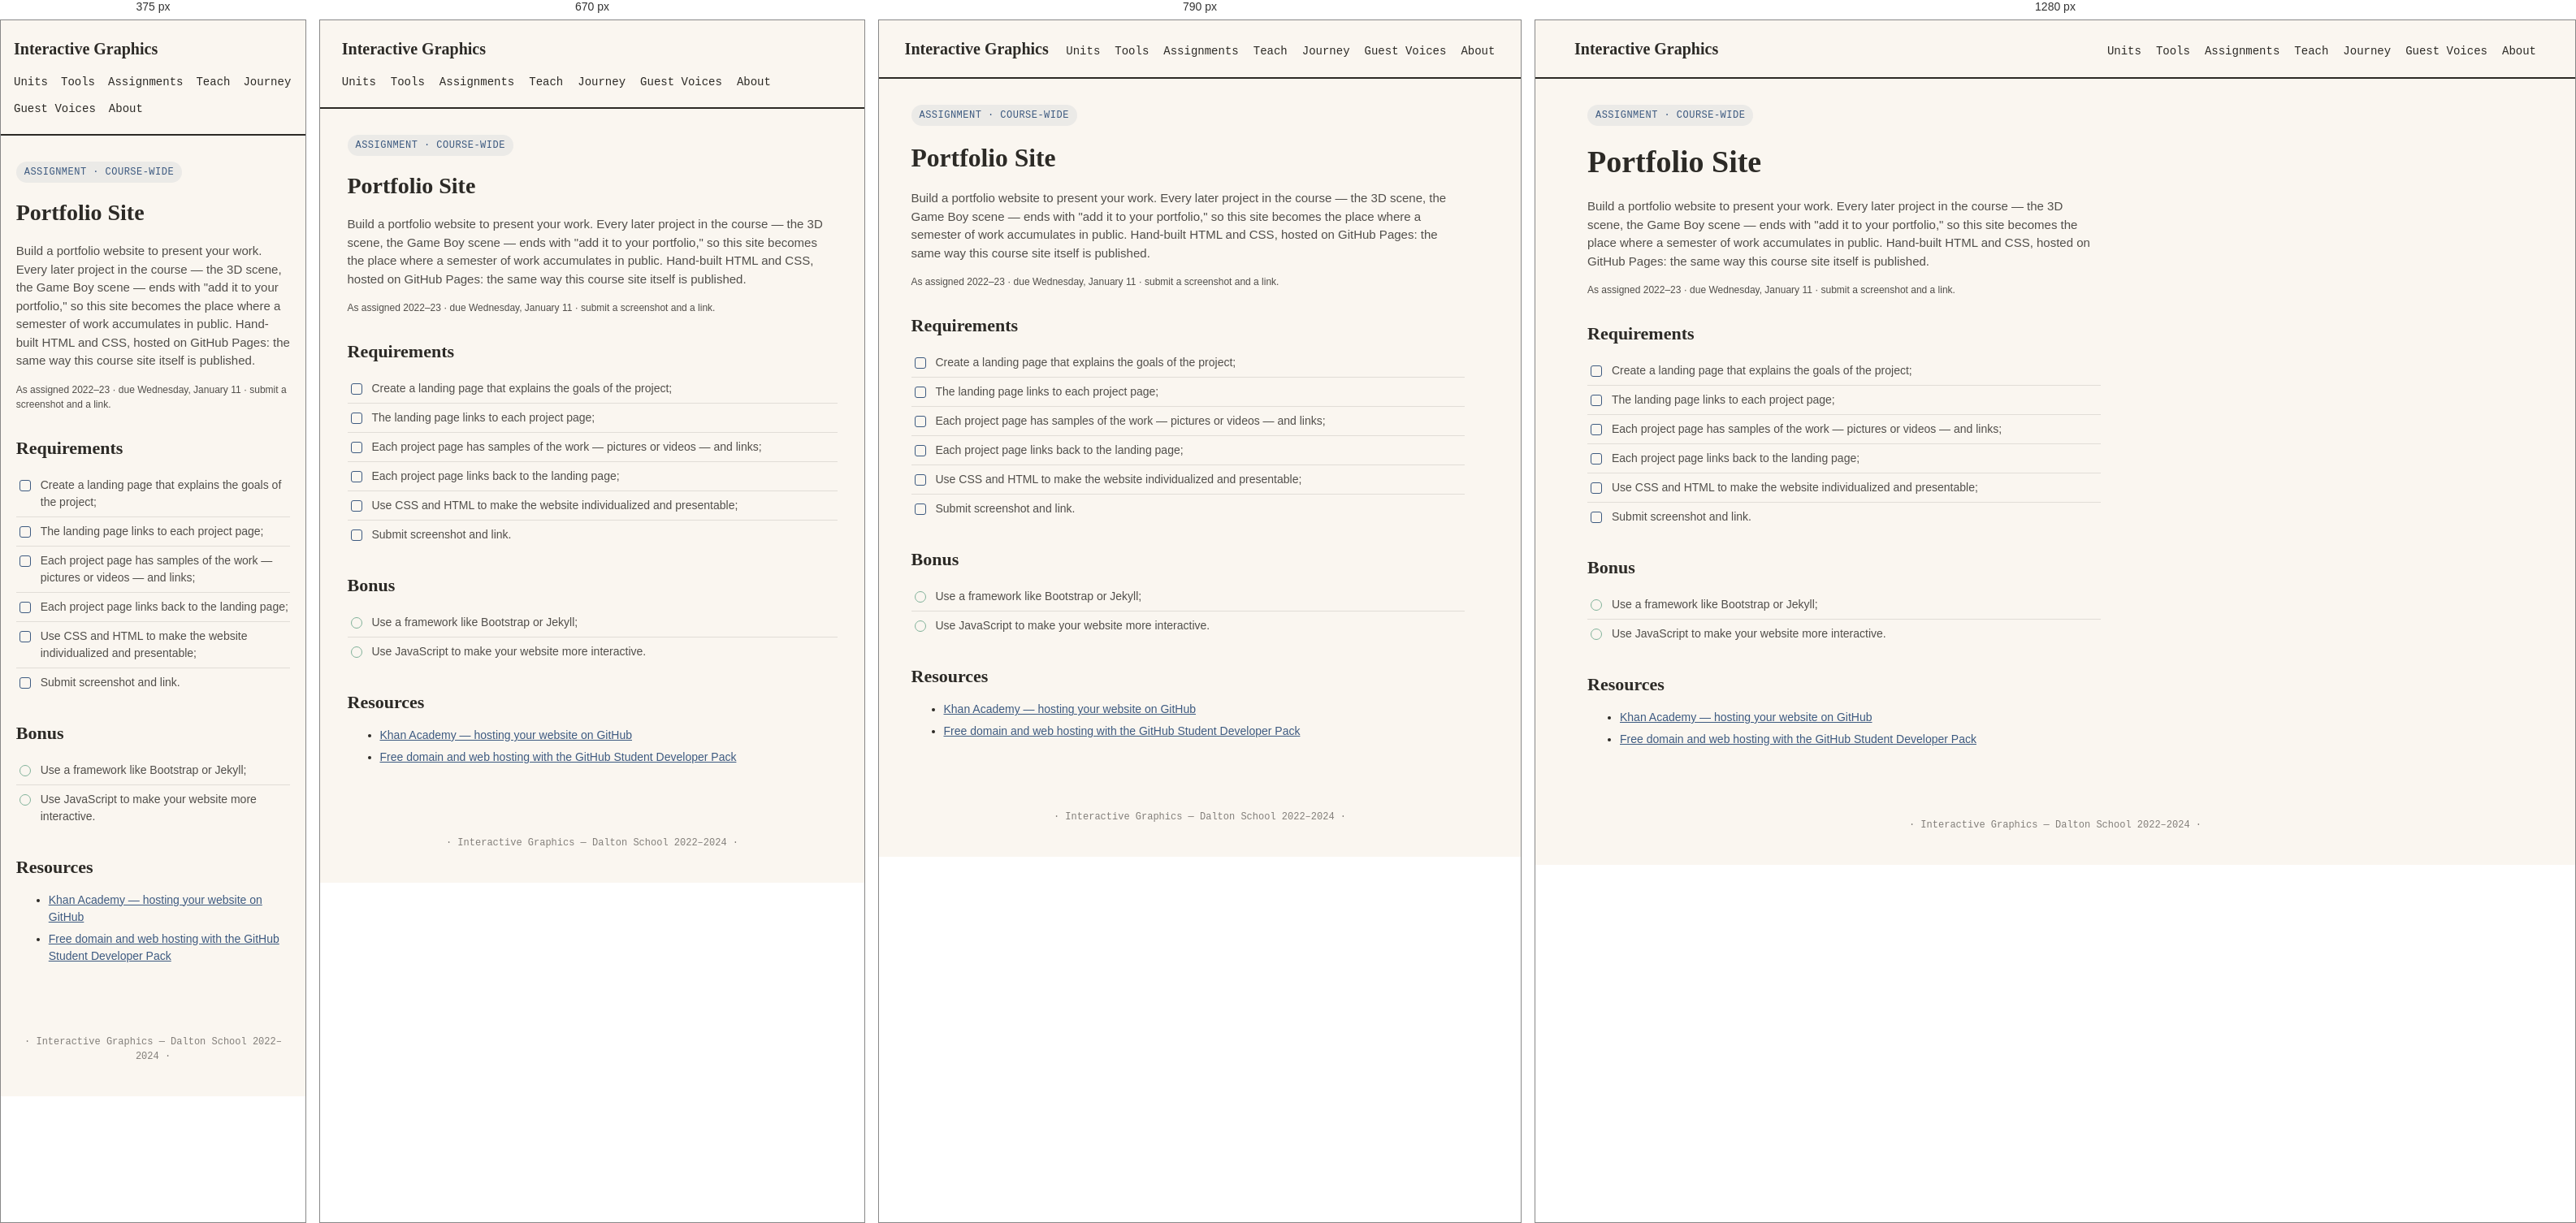
Rendered at 375 px, 670 px, 790 px and 1280 px, left to right.

<!-- file: portfolio-site.html -->
<!doctype html>
<html lang="en"><head>
<meta charset="utf-8"><meta name="viewport" content="width=device-width, initial-scale=1">
<title>Portfolio Site — Interactive Graphics</title>
<link href="https://fonts.googleapis.com/css2?family=DM+Sans:wght@400;500;700&family=DM+Mono:wght@400;500&family=Fraunces:wght@600;700&display=swap" rel="stylesheet">
<link rel="stylesheet" href="../assets/ig-theme.css">
<style>
  .content { padding: 32px clamp(16px,5vw,64px) 48px; max-width: 760px; }
  .content h1 { font-family: var(--font-display); font-size: clamp(28px,4vw,38px); margin: 6px 0 10px; }
  .content h2 { font-family: var(--font-display); font-size: var(--text-heading); margin: 28px 0 8px; }
  .content p { color: var(--text-body); }
  .res-list { font-size: var(--text-sm); }
  .res-list li { margin-bottom: 6px; }
</style>
</head><body>
<header class="site-header">
  <a class="brand" href="../index.html">Interactive Graphics</a>
  <nav><a href="../units/index.html">Units</a><a href="../tools/index.html">Tools</a><a href="index.html">Assignments</a><a href="../teach/index.html">Teach</a><a href="../journey/index.html">Journey</a><a href="../guest/index.html">Guest Voices</a><a href="../about/index.html">About</a></nav>
</header>
<div class="content">
  <div class="stage-tag">Assignment · Course-wide</div>
  <h1>Portfolio Site</h1>
  <p>Build a portfolio website to present your work. Every later project in the course — the 3D scene, the Game Boy scene — ends with "add it to your portfolio," so this site becomes the place where a semester of work accumulates in public. Hand-built HTML and CSS, hosted on GitHub Pages: the same way this course site itself is published.</p>
  <p class="mini-note">As assigned 2022–23 · due Wednesday, January 11 · submit a screenshot and a link.</p>

  <h2>Requirements</h2>
  <ul class="check-list">
    <li>Create a landing page that explains the goals of the project;</li>
    <li>The landing page links to each project page;</li>
    <li>Each project page has samples of the work — pictures or videos — and links;</li>
    <li>Each project page links back to the landing page;</li>
    <li>Use CSS and HTML to make the website individualized and presentable;</li>
    <li>Submit screenshot and link.</li>
  </ul>

  <h2>Bonus</h2>
  <ul class="check-list bonus">
    <li>Use a framework like Bootstrap or Jekyll;</li>
    <li>Use JavaScript to make your website more interactive.</li>
  </ul>

  <h2>Resources</h2>
  <ul class="res-list">
    <li><a href="https://www.khanacademy.org/computing/computer-programming/html-css/web-development-tools/a/hosting-your-website-on-github">Khan Academy — hosting your website on GitHub</a></li>
    <li><a href="https://youtu.be/CczyuEzmEO0">Free domain and web hosting with the GitHub Student Developer Pack</a></li>
  </ul>
</div>
<footer class="site-footer">· Interactive Graphics — Dalton School 2022–2024 ·</footer>
</body></html>


/* @media block from ig-theme.css */
@media (max-width: 860px) {
  .workspace { grid-template-columns: 1fr; }
}

/* @media block from ig-theme.css */
@media (max-width: 620px) {
  .site-header {
    align-items: flex-start;
    justify-content: flex-start;
  }

  .site-header nav {
    flex-basis: 100%;
    gap: var(--space-5) var(--space-7);
  }
}

/* @media block from ig-theme.css */
@media (max-width: 860px) { .prompt-row { grid-template-columns: 1fr; } }

/* @media block from ig-theme.css */
@media (max-width: 720px) {
  .history-strip .strip-row { flex-wrap: wrap; }
  .history-strip .strip-col { flex: 1 1 44%; }
  .history-strip canvas { height: 108px; }
}